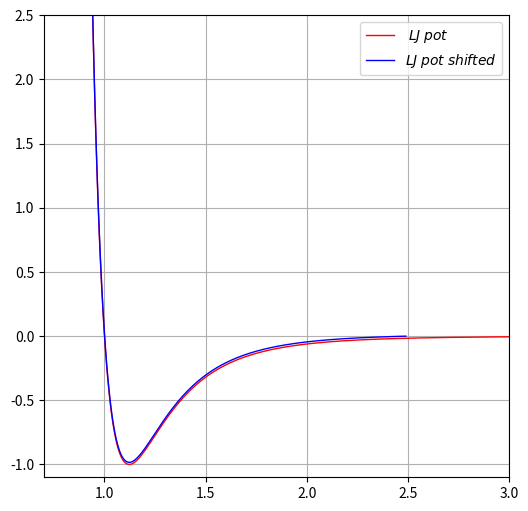

The matplotlib source for this figure:
# 20200521 Lennard-Jones Liquid on 2dim
#
import matplotlib.pyplot as plt
import numpy as np

r = np.linspace(0.01,3.0,num=500) # Make a radius vector
epsilon = 1. # Energy minimum
sigma = 1. # Distance to zero crossing point
E_LJ = 4.*epsilon*((sigma/r)**12.-(sigma/r)**6.) # Lennard-Jones potential

plt.figure(figsize=[6,6])  # width and height
plt.ylim(-1.1,2.5); plt.xlim(0.7,3.); plt.grid()
plt.plot(r,E_LJ,'r-',linewidth=1,label=r" $LJ\; pot$") # Red line is unshifted LJ

# The cutoff and shifting value
Rcutoff = 2.5
phicutoff = 4.0/(Rcutoff**12)-4.0/(Rcutoff**6) # Shifts the potential so at the cutoff the potential goes to zero

E_LJ_shift = E_LJ - phicutoff # Subtract the value of the potential at r=2.5
plt.plot(r[:415],E_LJ_shift[:415],'b-',linewidth=1,label=r"$LJ\; pot\; shifted$") # Blue line is shifted






plt.legend()
plt.show()
